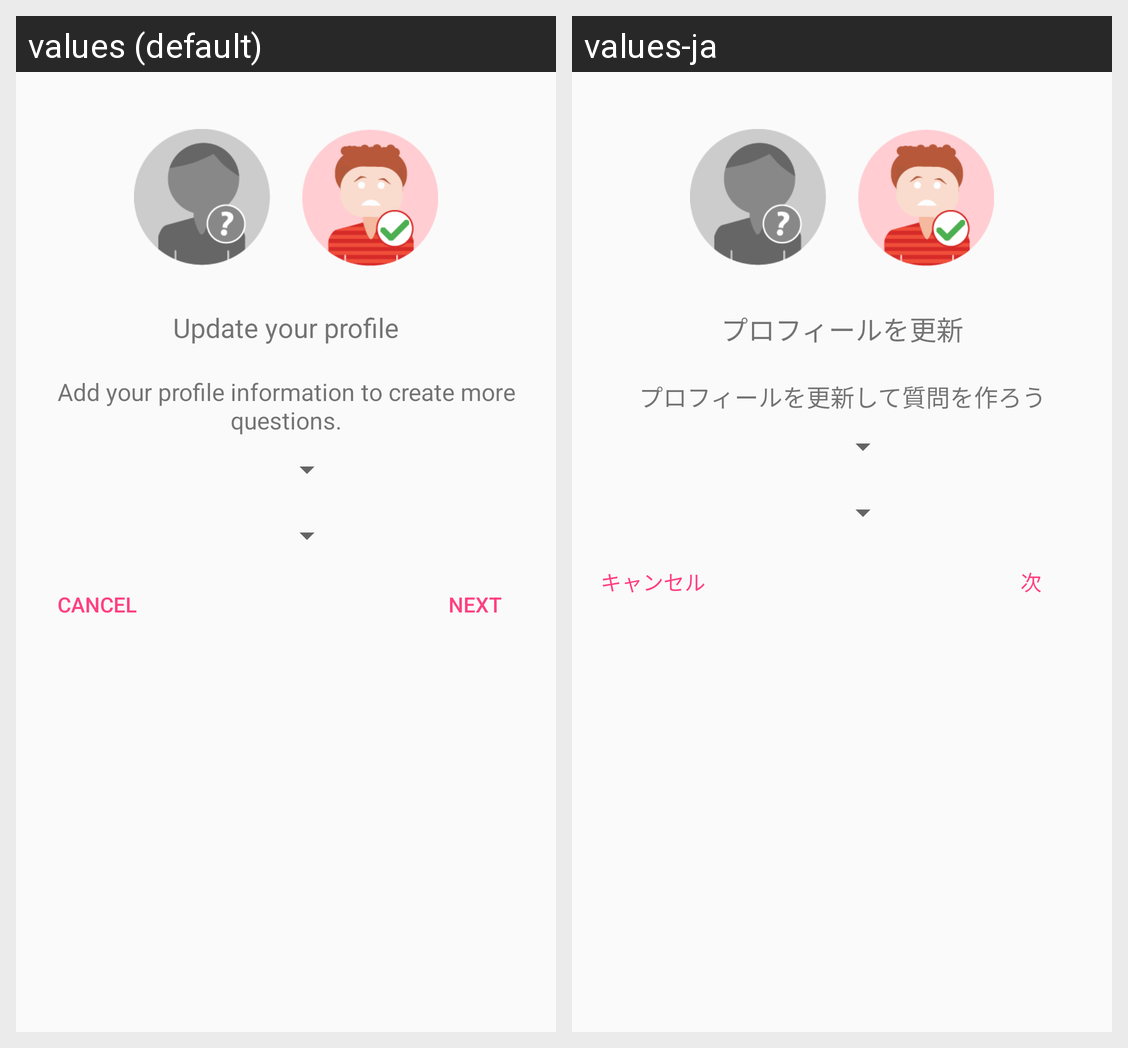

For this localized Android screen grid, give each drawn string resource with its value in every locale shown.
Android screen res/layout/profile_dialog_fragment.xml rendered under 2 locales, left to right: values (default), values-ja. Device: Nexus 5 (rendered at 1080×1920; each locale shown at half size, 540×960, under a caption strip naming it); theme AppTheme.
Strings drawn on this screen, with the default value and each locale's value (text and hints the layout hard-codes, and strings that could not be matched under every locale, appear in the picture but are not listed):

profile_dialog_profile_update_title
  values: Update your profile
  values-ja: プロフィールを更新

profile_dialog_profile_update_desc
  values: Add your profile information to create more questions.
  values-ja: プロフィールを更新して質問を作ろう

impression_cancel
  values: Cancel
  values-ja: キャンセル

profile_prompt_dialog_next_button
  values: Next
  values-ja: 次
